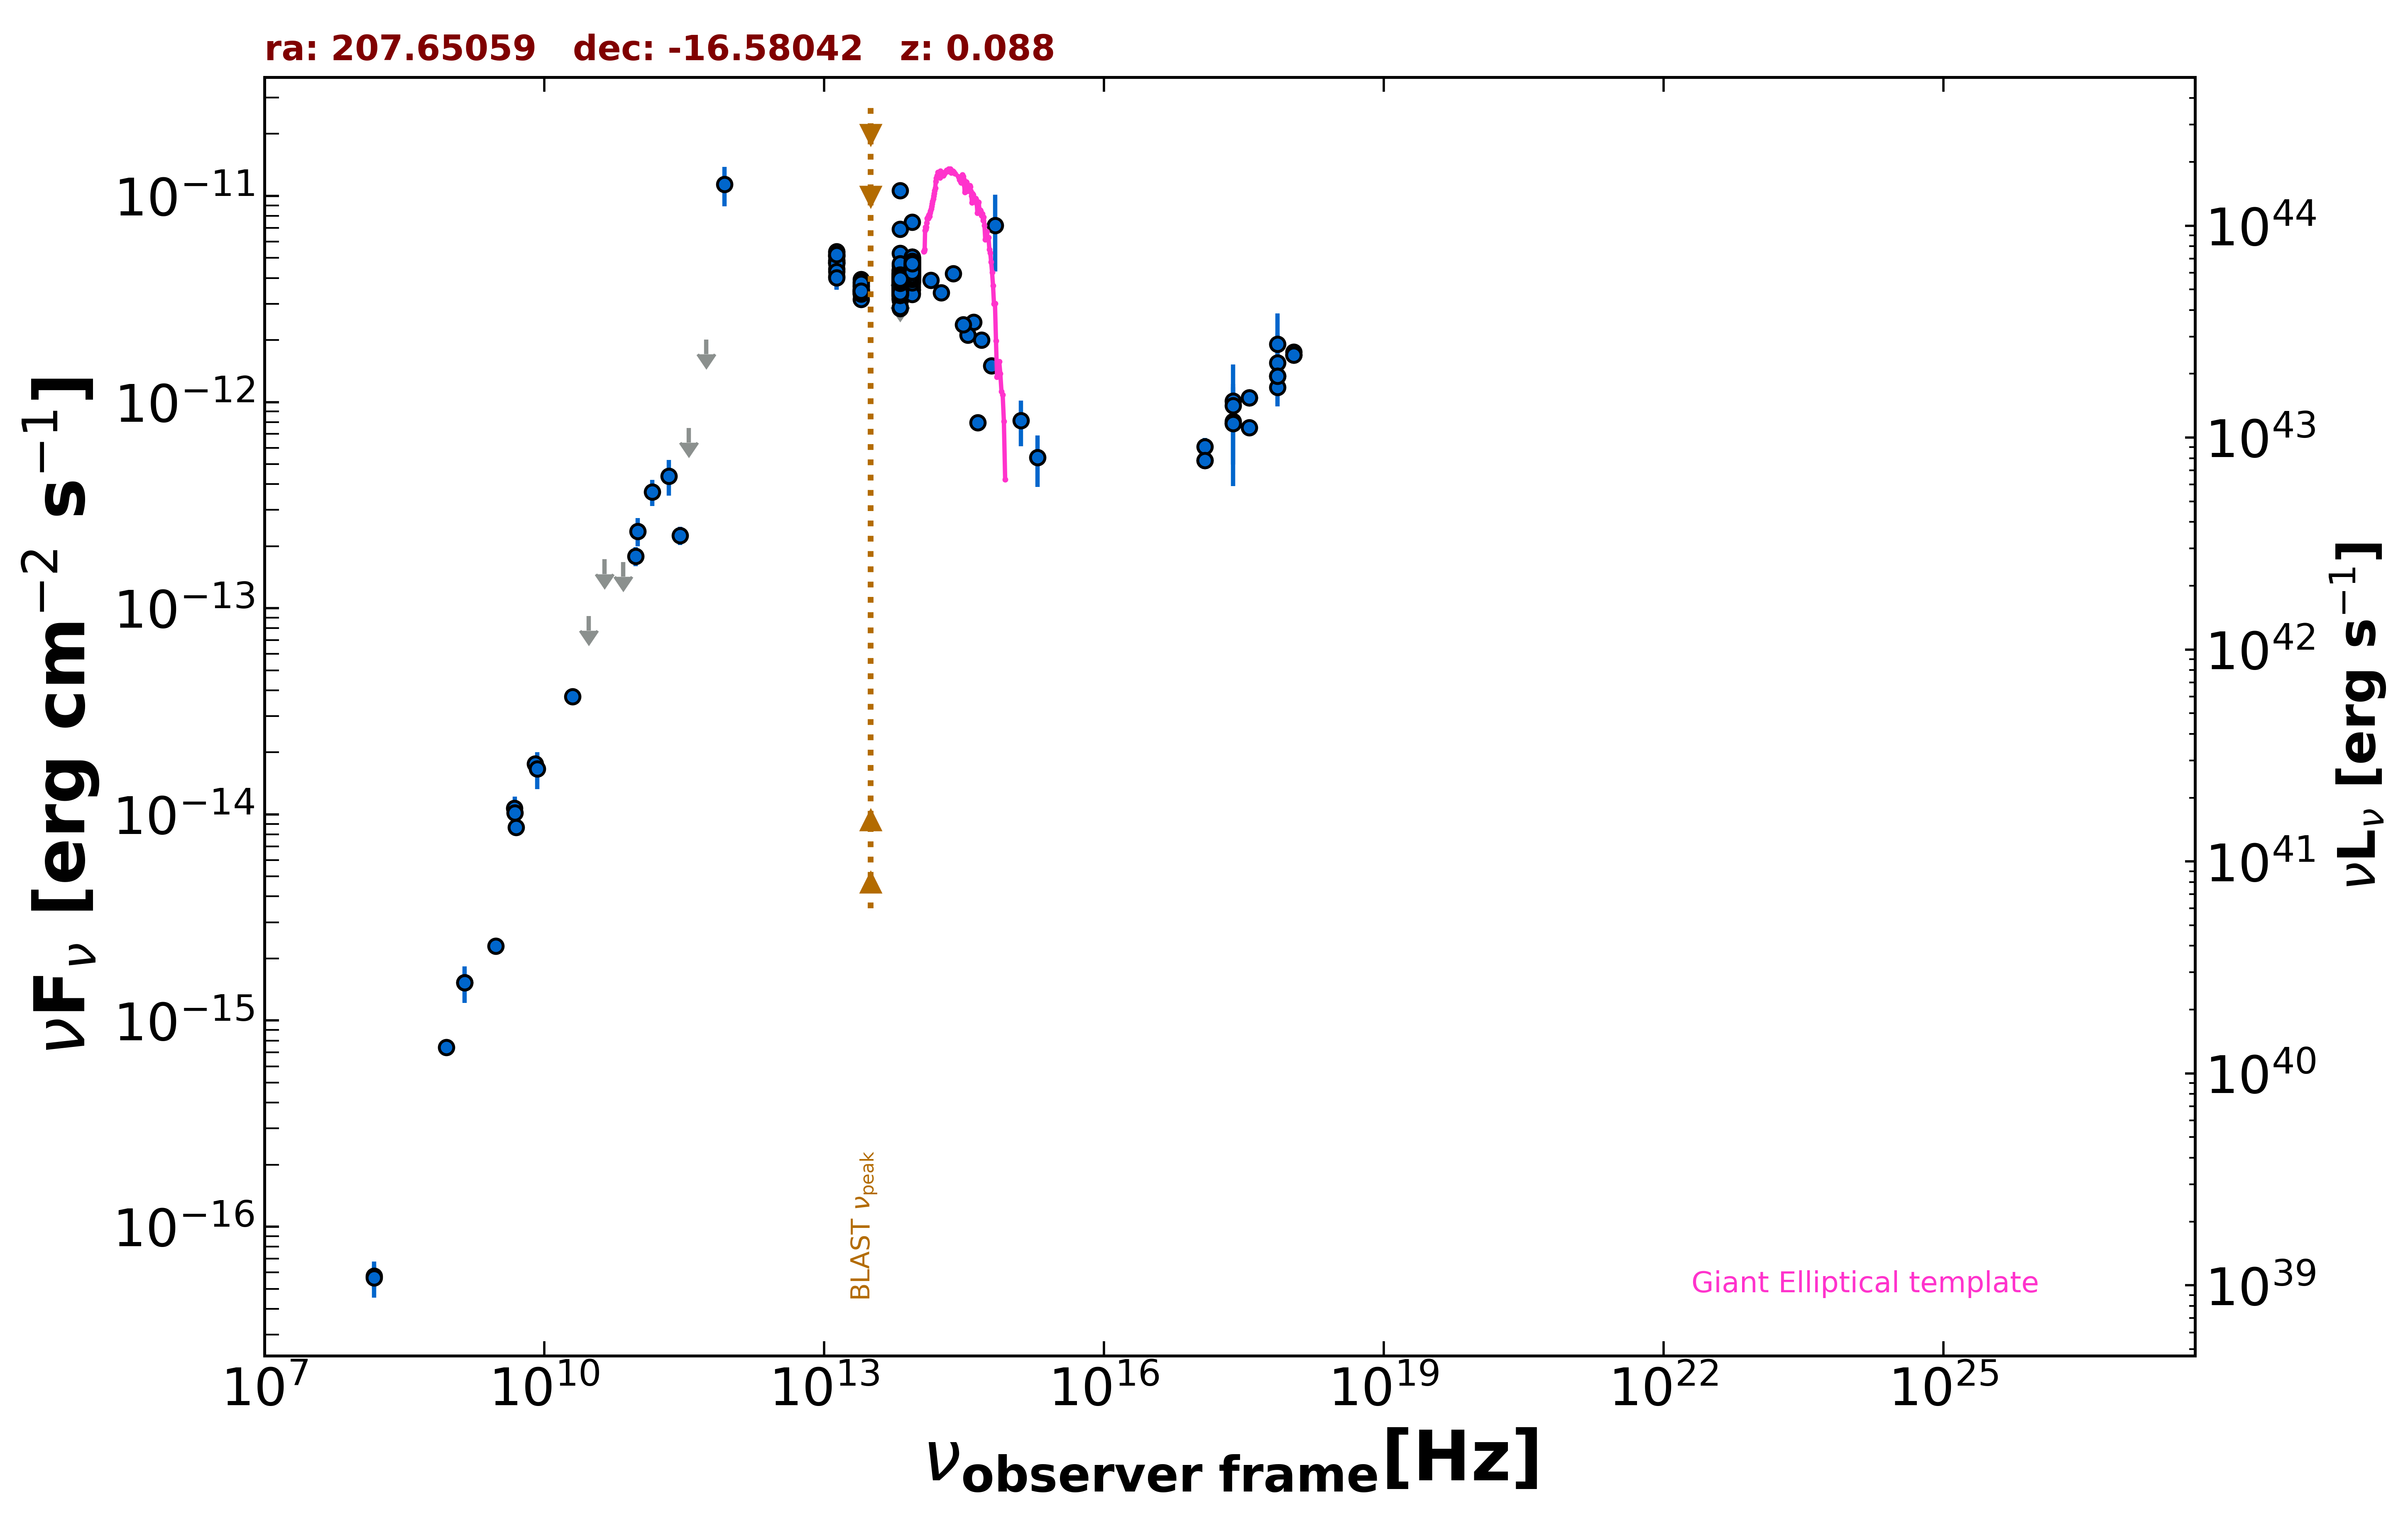

Values plotted in this chart, from the file beside it:
freq., flux, err_flux, MJD_start, MJD_end, flag, catalog, reference
1.400e+09, 1.529e-15, 4.600e-17, 55000, 55000, , NVSS, Condon et al. 1998  AJ  115  1693
8.870e+08, 7.398e-16, 5.675e-17, 55000, 55000, , RACS, Hale et al. 2021  PASA  38  e058
3.000e+09, 2.298e-15, 1.400e-17, 55000, 55000, , VLASSQL, Gordon et al. 2021  ApJS  255  30
2.418e+17, 1.010e-12, 5.113e-13, 55000, 55000, , XMMSL2, Saxton et al. 2008  A&A  480  611
7.253e+17, 1.913e-12, 7.785e-13, 55000, 55000, , XMMSL2, Saxton et al. 2008  A&A  480  611
2.418e+17, 8.062e-13, 4.158e-13, 55000, 55000, , XMMSL2, Saxton et al. 2008  A&A  480  611
7.253e+17, 1.549e-12, 5.983e-13, 55000, 55000, , XMMSL2, Saxton et al. 2008  A&A  480  611
2.418e+17, 9.632e-13, 2.166e-13, 55000, 55000, , RASS, Boller et al. 2016  A&A  103  1
2.418e+17, 7.867e-13, 5.820e-14, 58112, 58117, , 1OUSX, Giommi et al. in preparation
1.209e+17, 5.220e-13, 4.810e-14, 58112, 58117, , 1OUSX, Giommi et al. in preparation
3.627e+17, 1.051e-12, 6.815e-14, 58112, 58117, , 1OUSX, Giommi et al. in preparation
7.253e+17, 1.338e-12, 5.600e-14, 58112, 58117, , 1OUSX, Giommi et al. in preparation
1.088e+18, 1.692e-12, 1.150e-13, 58112, 58117, , 1OUSX, Giommi et al. in preparation
7.253e+17, 1.178e-12, 5.150e-14, 55000, 55000, , 2SXPS, Evans et al. 2020  ApJS  247  54
1.209e+17, 6.088e-13, 6.155e-14, 55000, 55000, , 2SXPS, Evans et al. 2020  ApJS  247  54
3.627e+17, 7.516e-13, 5.250e-14, 55000, 55000, , 2SXPS, Evans et al. 2020  ApJS  247  54
1.088e+18, 1.751e-12, 1.240e-13, 55000, 55000, , 2SXPS, Evans et al. 2020  ApJS  247  54
1.500e+08, 5.760e-17, 7.200e-18, 55000, 55000, , TGSS150, Intema et al. 2017  A&A  598  A781
5.000e+09, 8.650e-15, 4.500e-16, 55000, 55000, , AT20G, Murphy et al. 2010  MNRAS  402  2403
8.000e+09, 1.760e-14, 9.600e-16, 55000, 55000, , AT20G, Murphy et al. 2010  MNRAS  402  2403
2.000e+10, 3.720e-14, 2.400e-15, 55000, 55000, , AT20G, Murphy et al. 2010  MNRAS  402  2403
4.800e+09, 1.070e-14, 7.670e-16, 55000, 55000, , PMN, Griffith et al. 1993-1996  VizieR  VIII/…
2.850e+11, 2.251e-13, 2.280e-14, 57174, 57174, , ALMA, Bonato et al. 2019  MNRAS  485  1188
9.506e+10, 1.787e-13, 1.900e-14, 57174, 57174, , ALMA, Bonato et al. 2019  MNRAS  485  1188
3.000e+10, 9.152e-14, 0.000e+00, 55000, 55000, UL, PCNT, The Planck Collaboration 2018  A&A  619 …
4.400e+10, 1.726e-13, 0.000e+00, 55000, 55000, UL, PCNT, The Planck Collaboration 2018  A&A  619 …
7.000e+10, 1.678e-13, 0.000e+00, 55000, 55000, UL, PCNT, The Planck Collaboration 2018  A&A  619 …
1.000e+11, 2.365e-13, 3.675e-14, 55000, 55000, , PCNT, The Planck Collaboration 2018  A&A  619 …
1.430e+11, 3.662e-13, 5.320e-14, 55000, 55000, , PCNT, The Planck Collaboration 2018  A&A  619 …
2.170e+11, 4.381e-13, 8.590e-14, 55000, 55000, , PCNT, The Planck Collaboration 2018  A&A  619 …
3.530e+11, 7.474e-13, 0.000e+00, 55000, 55000, UL, PCNT, The Planck Collaboration 2018  A&A  619 …
5.450e+11, 2.006e-12, 0.000e+00, 55000, 55000, UL, PCNT, The Planck Collaboration 2018  A&A  619 …
8.570e+11, 1.136e-11, 2.456e-12, 55000, 55000, , PCNT, The Planck Collaboration 2018  A&A  619 …
1.389e+14, 3.899e-12, 2.120e-13, 55000, 55000, , 2MASS, Skrutskie et al. 2006  AJ  131  1163
1.804e+14, 3.401e-12, 3.010e-13, 55000, 55000, , 2MASS, Skrutskie et al. 2006  AJ  131  1163
2.427e+14, 4.205e-12, 3.840e-13, 55000, 55000, , 2MASS, Skrutskie et al. 2006  AJ  131  1163
8.817e+13, 4.212e-12, 6.000e-15, 55000, 55000, , UNWISE, Schlafly et al. 2019  ApJS  240  30
6.517e+13, 3.522e-12, 7.500e-15, 55000, 55000, , UNWISE, Schlafly et al. 2019  ApJS  240  30
8.817e+13, 4.496e-12, 9.550e-14, 55000, 55000, , WISE, Wright et al. 2010  AJ  140  1868
6.517e+13, 3.961e-12, 8.400e-14, 55000, 55000, , WISE, Wright et al. 2010  AJ  140  1868
2.498e+13, 3.512e-12, 7.750e-14, 55000, 55000, , WISE, Wright et al. 2010  AJ  140  1868
1.363e+13, 4.848e-12, 2.095e-13, 55000, 55000, , WISE, Wright et al. 2010  AJ  140  1868
8.817e+13, 4.044e-12, 9.350e-14, 56683, 56683, , NEOWISE, Mainzer et al. 2014  ApJ  792  30
6.517e+13, 3.283e-12, 8.200e-14, 56683, 56683, , NEOWISE, Mainzer et al. 2014  ApJ  792  30
8.817e+13, 3.963e-12, 1.025e-13, 56683, 56683, , NEOWISE, Mainzer et al. 2014  ApJ  792  30
6.517e+13, 3.626e-12, 1.035e-13, 56683, 56683, , NEOWISE, Mainzer et al. 2014  ApJ  792  30
8.817e+13, 4.030e-12, 9.250e-14, 56683, 56683, , NEOWISE, Mainzer et al. 2014  ApJ  792  30
6.517e+13, 3.557e-12, 8.500e-14, 56683, 56683, , NEOWISE, Mainzer et al. 2014  ApJ  792  30
8.817e+13, 3.993e-12, 1.140e-13, 56680, 56680, , NEOWISE, Mainzer et al. 2014  ApJ  792  30
6.517e+13, 3.164e-12, 1.140e-13, 56680, 56680, , NEOWISE, Mainzer et al. 2014  ApJ  792  30
8.817e+13, 3.993e-12, 8.050e-14, 56683, 56683, , NEOWISE, Mainzer et al. 2014  ApJ  792  30
6.517e+13, 3.135e-12, 8.650e-14, 56683, 56683, , NEOWISE, Mainzer et al. 2014  ApJ  792  30
8.817e+13, 3.913e-12, 7.550e-14, 56683, 56683, , NEOWISE, Mainzer et al. 2014  ApJ  792  30
6.517e+13, 3.378e-12, 8.100e-14, 56683, 56683, , NEOWISE, Mainzer et al. 2014  ApJ  792  30
8.817e+13, 4.044e-12, 7.450e-14, 56683, 56683, , NEOWISE, Mainzer et al. 2014  ApJ  792  30
6.517e+13, 3.524e-12, 8.100e-14, 56683, 56683, , NEOWISE, Mainzer et al. 2014  ApJ  792  30
8.817e+13, 3.841e-12, 8.100e-14, 56680, 56680, , NEOWISE, Mainzer et al. 2014  ApJ  792  30
6.517e+13, 3.208e-12, 1.120e-13, 56680, 56680, , NEOWISE, Mainzer et al. 2014  ApJ  792  30
8.817e+13, 3.909e-12, 8.300e-14, 56680, 56680, , NEOWISE, Mainzer et al. 2014  ApJ  792  30
6.517e+13, 3.124e-12, 1.640e-13, 56680, 56680, , NEOWISE, Mainzer et al. 2014  ApJ  792  30
... 566 more rows
